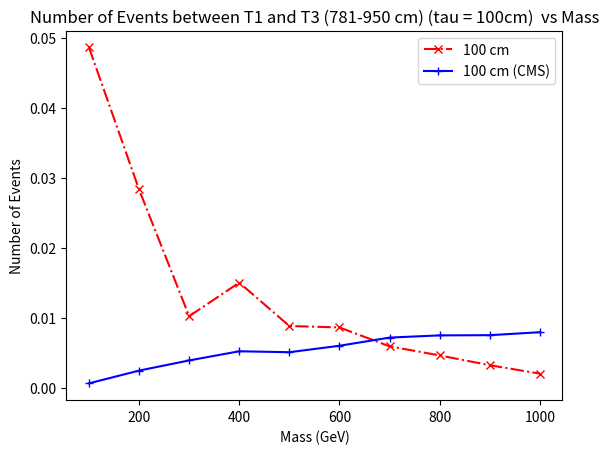

Write Python code to recreate this figure.
import matplotlib.pyplot as plt

## for 100 cm
x1 = [100, 200, 300, 400, 500, 600, 700, 800, 900, 1000]
y1 = [486,283,102,150,88,86,59,46,32,20]
y1 = [element / 10000 for element in y1]
plt.plot(x1, y1,marker='x', linestyle='dashdot', color='r', label='100 cm')


x2 = [100,200,300,400,500,600,700,800,900,1000]
y2 = [0.00061004,0.0024316,0.0038854,0.0051921,0.0050584,0.00598,0.0071477,0.0074629,0.007491,0.0079149]
plt.plot(x2, y2,marker='+', linestyle='solid', color='b', label='100 cm (CMS)')

plt.title('Number of Events between T1 and T3 (781-950 cm) (tau = 100cm)  vs Mass')
plt.xlabel('Mass (GeV)')
plt.ylabel('Number of Events')
plt.legend()
plt.savefig('comp_tau_100cm.pdf')  
plt.show()
